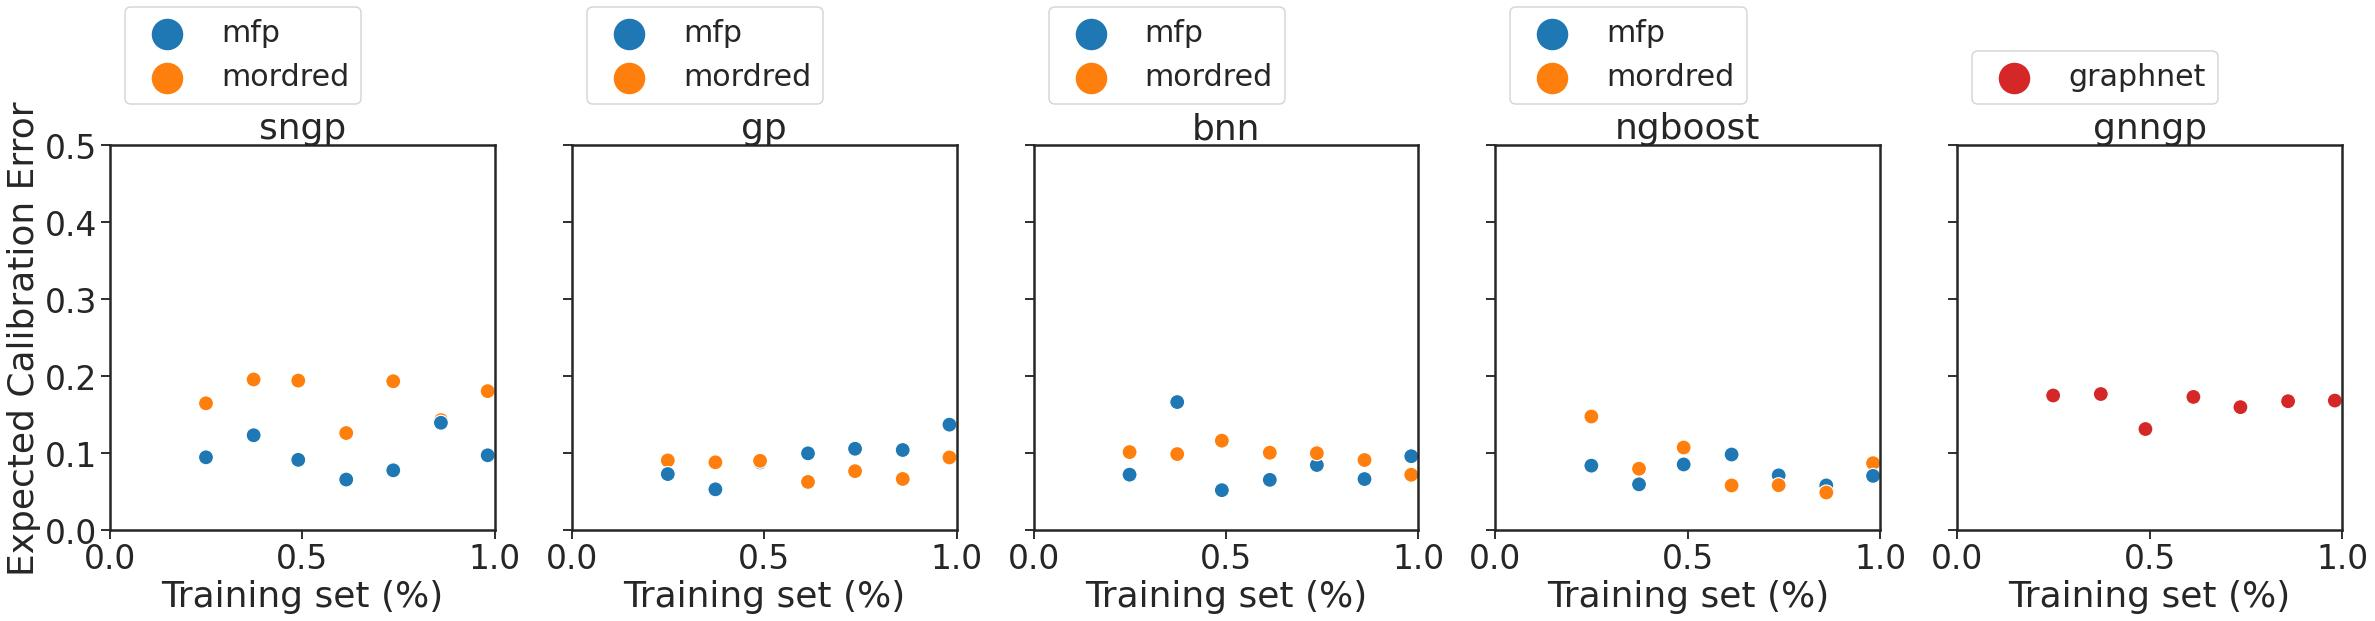

The table this chart was drawn from, first rows:
mean, median, kendall, method, feature, statistic
0.0987, 0.09482, 0.04762, sngp, mfp, Expected Calibration Error
0.1714, 0.1808, -0.2381, sngp, mordred, Expected Calibration Error
0.09458, 0.1, 0.8095, gp, mfp, Expected Calibration Error
0.0815, 0.08833, -0.1429, gp, mordred, Expected Calibration Error
0.08633, 0.0723, 0.1429, bnn, mfp, Expected Calibration Error
0.09737, 0.1001, -0.619, bnn, mordred, Expected Calibration Error
0.07544, 0.07141, -0.2381, ngboost, mfp, Expected Calibration Error
0.08409, 0.08002, -0.4286, ngboost, mordred, Expected Calibration Error
0.1648, 0.1686, -0.2381, gnngp, graphnet, Expected Calibration Error
